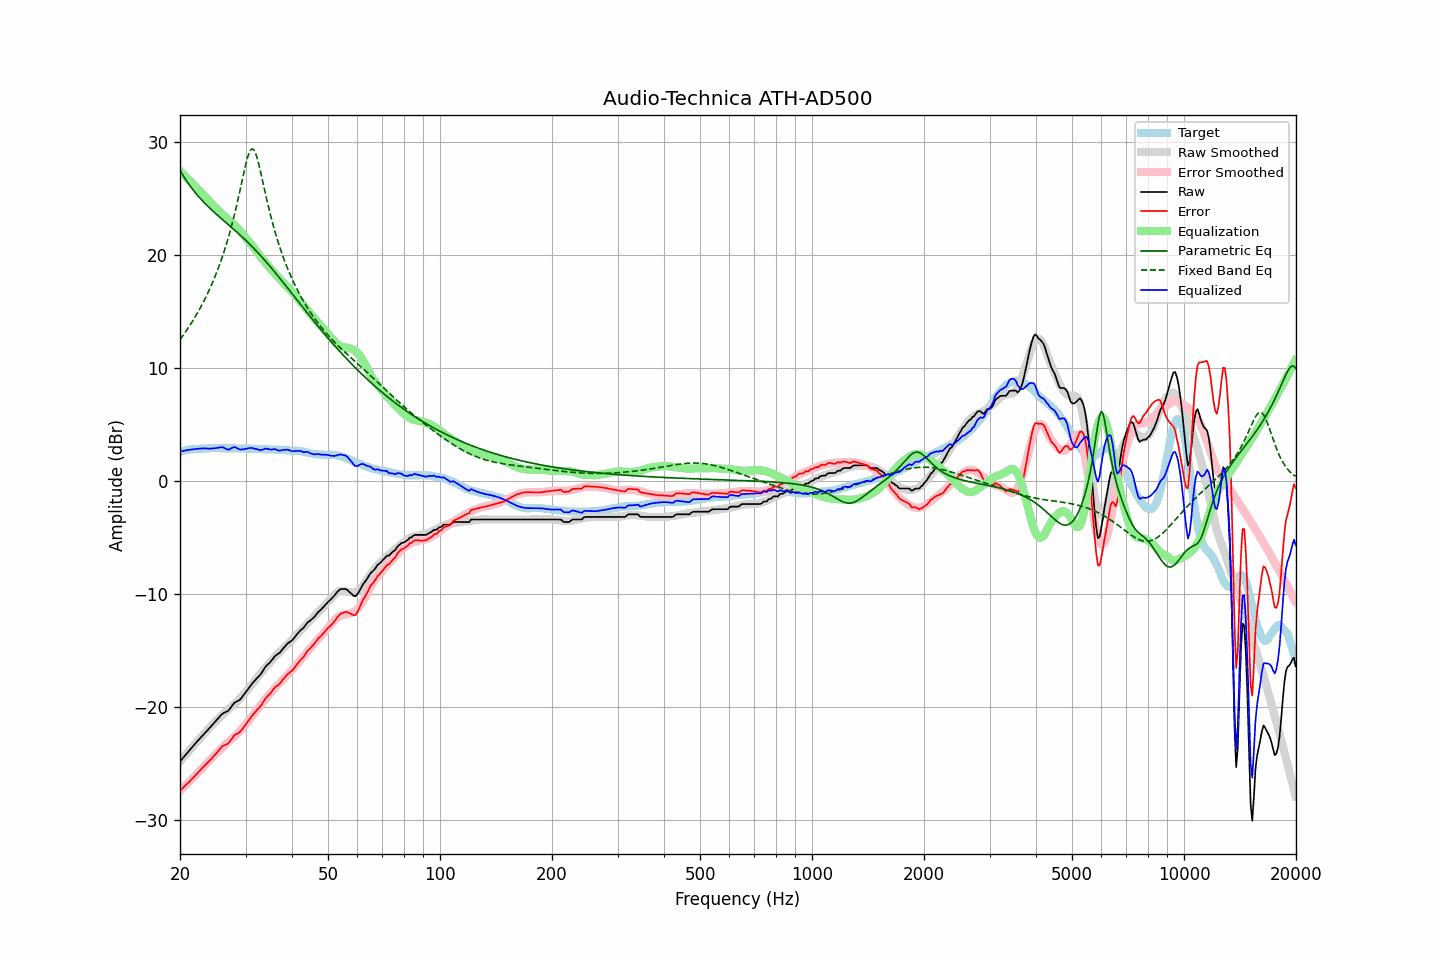

The data file committed next to this chart (first rows):
frequency, raw, error, smoothed, error_smoothed, equalization, parametric_eq, fixed_band_eq, equalized_raw, equalized_smoothed, target
20.00, -24.83, -27.40, -24.83, -27.43, 27.43, 27.47, 12.49, 2.60, 2.60, 2.58
20.20, -24.66, -27.27, -24.66, -27.28, 27.28, 27.23, 12.68, 2.63, 2.63, 2.62
20.40, -24.49, -27.13, -24.49, -27.14, 27.14, 26.99, 12.88, 2.65, 2.65, 2.65
20.61, -24.32, -27.00, -24.32, -27.00, 27.00, 26.77, 13.09, 2.68, 2.68, 2.68
20.81, -24.15, -26.86, -24.15, -26.85, 26.85, 26.55, 13.29, 2.71, 2.71, 2.72
21.02, -23.98, -26.73, -23.98, -26.71, 26.71, 26.35, 13.50, 2.73, 2.73, 2.76
21.23, -23.82, -26.58, -23.81, -26.56, 26.56, 26.15, 13.72, 2.75, 2.75, 2.77
21.44, -23.65, -26.43, -23.65, -26.42, 26.42, 25.95, 13.94, 2.77, 2.77, 2.79
21.66, -23.49, -26.30, -23.49, -26.27, 26.27, 25.77, 14.17, 2.78, 2.79, 2.81
21.87, -23.32, -26.14, -23.32, -26.13, 26.13, 25.59, 14.41, 2.80, 2.81, 2.82
22.09, -23.16, -25.98, -23.16, -25.98, 25.98, 25.41, 14.65, 2.83, 2.82, 2.83
22.31, -23.00, -25.82, -23.00, -25.84, 25.84, 25.25, 14.89, 2.84, 2.84, 2.83
22.54, -22.84, -25.68, -22.84, -25.69, 25.69, 25.08, 15.15, 2.85, 2.85, 2.84
22.76, -22.68, -25.52, -22.69, -25.54, 25.54, 24.92, 15.41, 2.86, 2.85, 2.85
22.99, -22.52, -25.36, -22.53, -25.39, 25.39, 24.77, 15.68, 2.87, 2.86, 2.85
23.22, -22.37, -25.22, -22.38, -25.24, 25.24, 24.62, 15.95, 2.88, 2.87, 2.86
23.45, -22.22, -25.08, -22.22, -25.09, 25.09, 24.48, 16.24, 2.88, 2.87, 2.87
23.69, -22.07, -24.95, -22.06, -24.94, 24.94, 24.34, 16.53, 2.87, 2.88, 2.88
23.92, -21.93, -24.81, -21.89, -24.78, 24.78, 24.20, 16.83, 2.85, 2.88, 2.89
24.16, -21.77, -24.66, -21.73, -24.62, 24.62, 24.06, 17.15, 2.85, 2.89, 2.90
24.40, -21.61, -24.51, -21.58, -24.47, 24.47, 23.93, 17.47, 2.86, 2.89, 2.91
24.65, -21.46, -24.36, -21.43, -24.33, 24.33, 23.80, 17.80, 2.87, 2.89, 2.90
24.89, -21.29, -24.19, -21.29, -24.19, 24.19, 23.67, 18.15, 2.89, 2.90, 2.90
25.14, -21.14, -24.03, -21.16, -24.05, 24.05, 23.54, 18.51, 2.92, 2.90, 2.90
25.39, -20.96, -23.86, -21.02, -23.91, 23.91, 23.42, 18.89, 2.95, 2.90, 2.90
25.65, -20.81, -23.71, -20.87, -23.77, 23.77, 23.29, 19.27, 2.96, 2.90, 2.90
25.91, -20.64, -23.52, -20.73, -23.63, 23.63, 23.17, 19.68, 2.98, 2.89, 2.88
26.16, -20.54, -23.42, -20.59, -23.49, 23.49, 23.05, 20.10, 2.95, 2.89, 2.89
26.43, -20.48, -23.37, -20.46, -23.35, 23.35, 22.92, 20.54, 2.88, 2.89, 2.89
26.69, -20.41, -23.29, -20.34, -23.23, 23.23, 22.80, 21.00, 2.82, 2.89, 2.89
26.96, -20.35, -23.24, -20.22, -23.10, 23.10, 22.68, 21.48, 2.75, 2.88, 2.89
27.23, -20.17, -23.06, -20.10, -22.98, 22.98, 22.56, 21.98, 2.81, 2.88, 2.89
27.50, -19.98, -22.87, -19.98, -22.86, 22.86, 22.43, 22.50, 2.88, 2.88, 2.89
27.77, -19.78, -22.65, -19.86, -22.74, 22.74, 22.31, 23.05, 2.96, 2.88, 2.88
28.05, -19.61, -22.48, -19.73, -22.61, 22.61, 22.18, 23.62, 3.00, 2.88, 2.88
28.33, -19.54, -22.39, -19.60, -22.47, 22.47, 22.06, 24.22, 2.93, 2.87, 2.86
28.62, -19.47, -22.34, -19.45, -22.33, 22.33, 21.93, 24.84, 2.86, 2.87, 2.87
28.90, -19.39, -22.25, -19.30, -22.17, 22.17, 21.80, 25.48, 2.79, 2.87, 2.87
29.19, -19.24, -22.09, -19.14, -22.01, 22.01, 21.67, 26.14, 2.77, 2.87, 2.86
29.48, -19.05, -21.91, -18.97, -21.84, 21.84, 21.54, 26.80, 2.79, 2.86, 2.87
29.78, -18.86, -21.73, -18.81, -21.67, 21.67, 21.41, 27.44, 2.81, 2.86, 2.87
30.08, -18.66, -21.53, -18.65, -21.50, 21.50, 21.27, 28.05, 2.84, 2.85, 2.87
30.38, -18.47, -21.32, -18.49, -21.34, 21.34, 21.13, 28.59, 2.87, 2.85, 2.85
30.68, -18.27, -21.11, -18.33, -21.17, 21.17, 20.99, 29.01, 2.90, 2.84, 2.85
30.99, -18.08, -20.92, -18.15, -20.99, 20.99, 20.85, 29.29, 2.91, 2.84, 2.84
31.30, -17.91, -20.75, -17.97, -20.80, 20.80, 20.70, 29.38, 2.89, 2.84, 2.84
31.61, -17.75, -20.59, -17.78, -20.61, 20.61, 20.56, 29.27, 2.86, 2.83, 2.84
31.93, -17.59, -20.41, -17.59, -20.42, 20.42, 20.41, 28.99, 2.83, 2.82, 2.82
32.24, -17.44, -20.24, -17.41, -20.23, 20.23, 20.26, 28.55, 2.80, 2.82, 2.81
32.57, -17.29, -20.10, -17.23, -20.05, 20.05, 20.11, 28.02, 2.76, 2.81, 2.81
32.89, -17.14, -19.94, -17.06, -19.86, 19.86, 19.95, 27.41, 2.73, 2.81, 2.81
33.22, -16.94, -19.74, -16.88, -19.68, 19.68, 19.79, 26.78, 2.74, 2.80, 2.81
33.55, -16.71, -19.50, -16.71, -19.51, 19.51, 19.63, 26.13, 2.80, 2.80, 2.80
33.89, -16.48, -19.28, -16.54, -19.33, 19.33, 19.47, 25.49, 2.86, 2.79, 2.80
34.23, -16.32, -19.12, -16.38, -19.16, 19.16, 19.31, 24.87, 2.85, 2.79, 2.80
34.57, -16.19, -18.97, -16.21, -19.00, 19.00, 19.14, 24.26, 2.81, 2.78, 2.79
34.92, -16.05, -18.83, -16.05, -18.83, 18.83, 18.98, 23.68, 2.78, 2.78, 2.78
35.27, -15.88, -18.66, -15.89, -18.66, 18.66, 18.81, 23.12, 2.78, 2.77, 2.78
35.62, -15.70, -18.47, -15.72, -18.49, 18.49, 18.64, 22.59, 2.79, 2.77, 2.77
35.97, -15.51, -18.26, -15.56, -18.33, 18.33, 18.47, 22.09, 2.82, 2.76, 2.76
... 635 more rows
